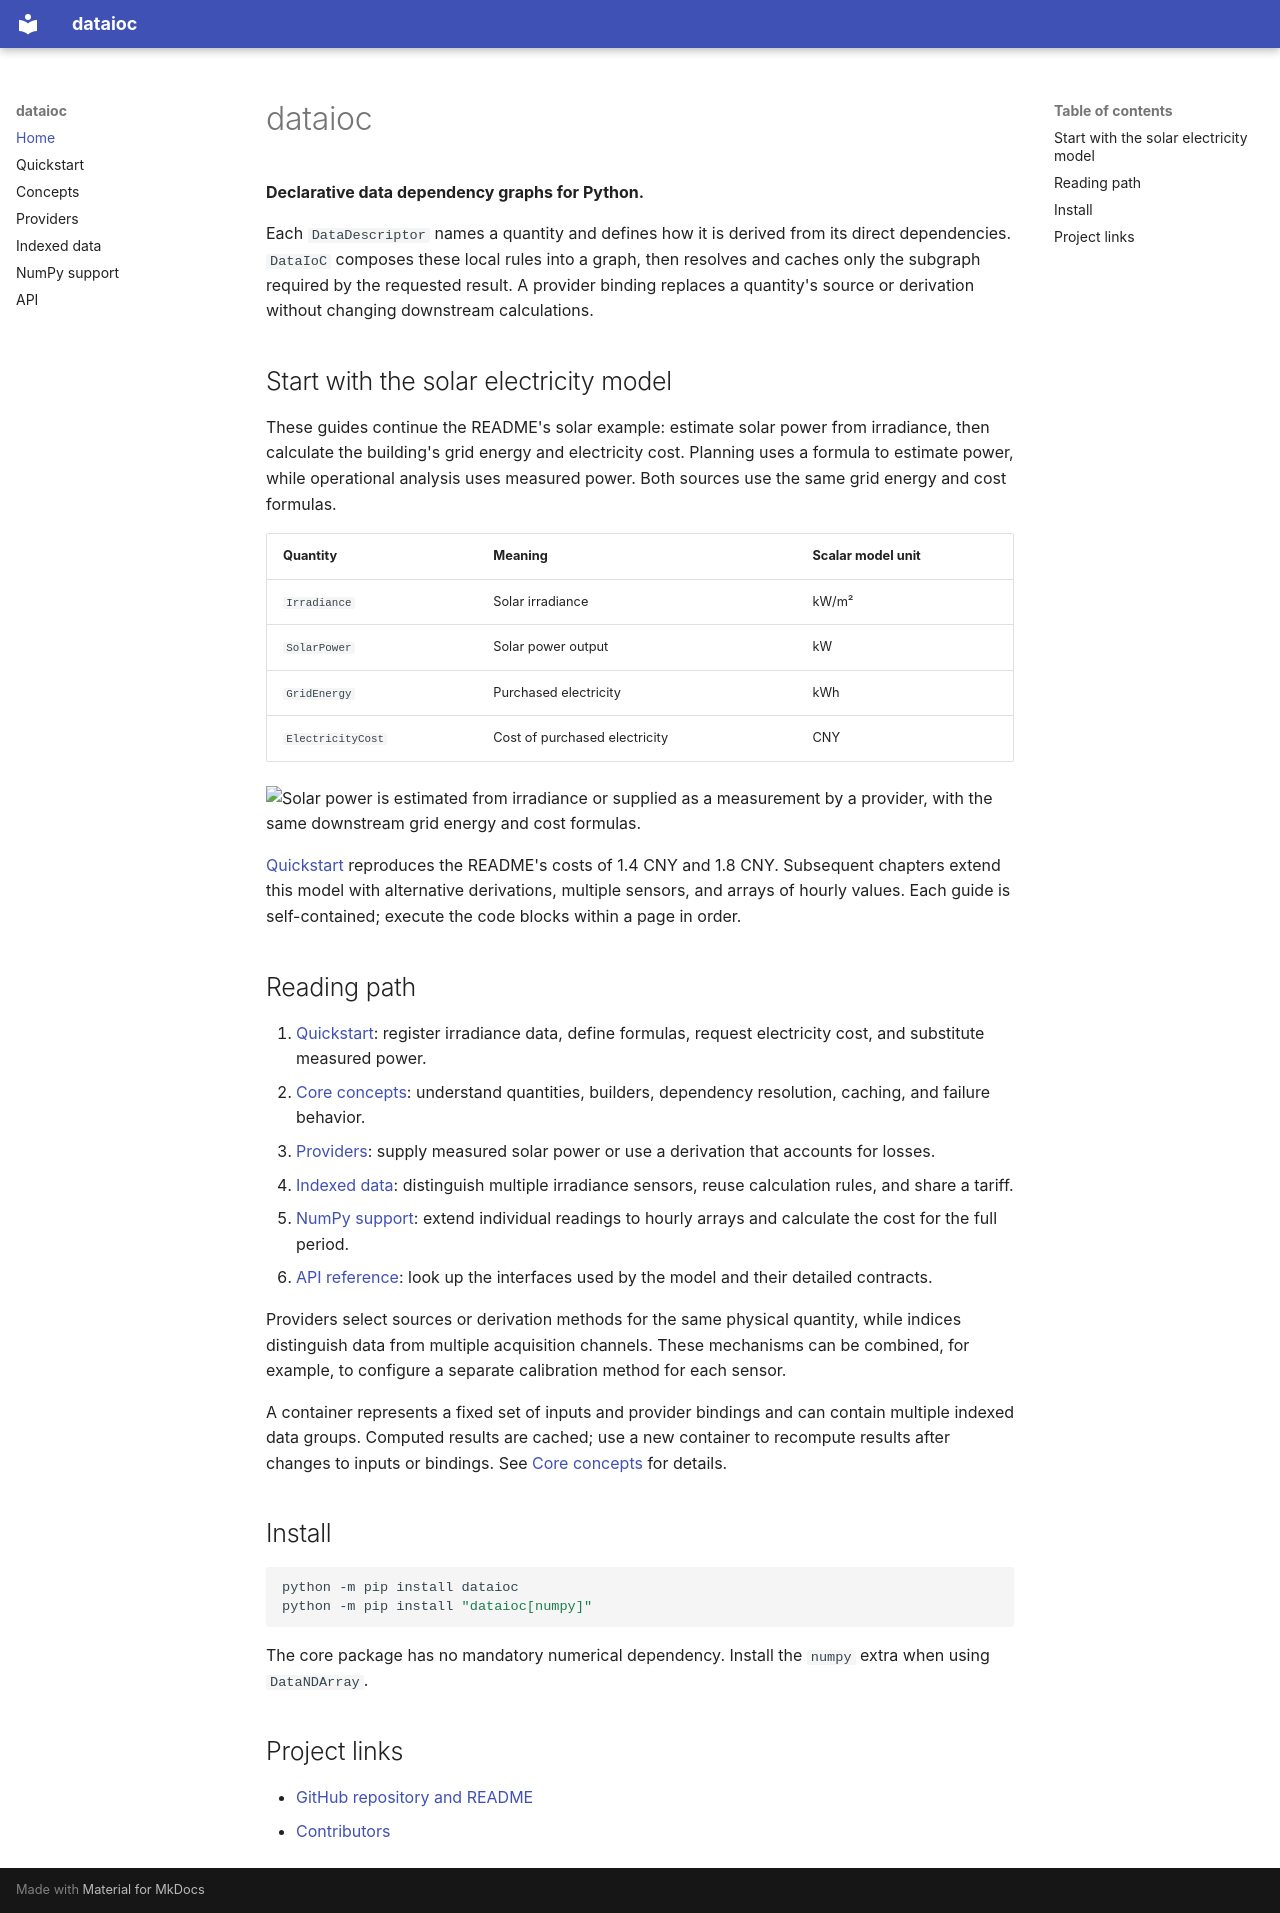

repository: dyuu7/dataioc · page: index.html · generator: mkdocs

# dataioc

**Declarative data dependency graphs for Python.**

Each `DataDescriptor` names a quantity and defines how it is derived from its direct dependencies. `DataIoC` composes these local rules into a graph, then resolves and caches only the subgraph required by the requested result. A provider binding replaces a quantity's source or derivation without changing downstream calculations.

## Start with the solar electricity model

These guides continue the README's solar example: estimate solar power from irradiance, then calculate the building's grid energy and electricity cost. Planning uses a formula to estimate power, while operational analysis uses measured power. Both sources use the same grid energy and cost formulas.

| Quantity | Meaning | Scalar model unit |
| --- | --- | --- |
| `Irradiance` | Solar irradiance | kW/m² |
| `SolarPower` | Solar power output | kW |
| `GridEnergy` | Purchased electricity | kWh |
| `ElectricityCost` | Cost of purchased electricity | CNY |

![Solar power is estimated from irradiance or supplied as a measurement by a provider, with the same downstream grid energy and cost formulas.](https://raw.githubusercontent.com/dyuu7/dataioc/main/docs/assets/data-flow.png)

[Quickstart](quickstart.md) reproduces the README's costs of 1.4 CNY and 1.8 CNY. Subsequent chapters extend this model with alternative derivations, multiple sensors, and arrays of hourly values. Each guide is self-contained; execute the code blocks within a page in order.

## Reading path

1. [Quickstart](quickstart.md): register irradiance data, define formulas, request electricity cost, and substitute measured power.
2. [Core concepts](concepts.md): understand quantities, builders, dependency resolution, caching, and failure behavior.
3. [Providers](providers.md): supply measured solar power or use a derivation that accounts for losses.
4. [Indexed data](indexed-data.md): distinguish multiple irradiance sensors, reuse calculation rules, and share a tariff.
5. [NumPy support](numpy.md): extend individual readings to hourly arrays and calculate the cost for the full period.
6. [API reference](api.md): look up the interfaces used by the model and their detailed contracts.

Providers select sources or derivation methods for the same physical quantity, while indices distinguish data from multiple acquisition channels. These mechanisms can be combined, for example, to configure a separate calibration method for each sensor.

A container represents a fixed set of inputs and provider bindings and can contain multiple indexed data groups. Computed results are cached; use a new container to recompute results after changes to inputs or bindings. See [Core concepts](concepts.md) for details.

## Install

```bash
python -m pip install dataioc
python -m pip install "dataioc[numpy]"
```

The core package has no mandatory numerical dependency. Install the `numpy` extra when using `DataNDArray`.

## Project links

- [GitHub repository and README](https://github.com/dyuu7/dataioc)
- [Contributors](https://github.com/dyuu7/dataioc#contributors)
